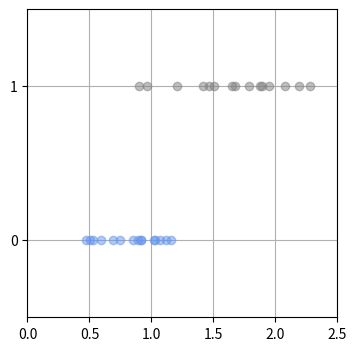

The script that saved this image:
import numpy as np
import matplotlib.pyplot as plt

# Create daa --------------------------------
np.random.seed(seed=0)
X_min = 0
X_max = 2.5
X_n = 30
X_col = ['cornflowerblue', 'gray']
X = np.zeros(X_n) # data
T = np.zeros(X_n, dtype=np.uint8)  # Target daa
Dist_s = [0.4, 0.8]  # start of distribution
Dist_w = [0.8, 1.6]  # width of distribution
Pi = 0.5  # ration of class 0
for n in range(X_n):
    wk = np.random.rand()
    T[n] = 0 * (wk < Pi) + 1 * (wk >= Pi)  # sort class
    X[n] = np.random.rand() * Dist_w[T[n]] + Dist_s[T[n]]
print('X=' + str(np.round(X, 2)))
print('T=' + str(T))

# Create graph =====
def show_data1(x, t):
    K = np.max(t) + 1
    for k in range(K):
        plt.plot(x[t == k], t[t == k], X_col[k], alpha=0.5,
                 linestyle='none', marker='o')
    plt.grid(True)
    plt.ylim(-.5, 1.5)
    plt.xlim(X_min, X_max)
    plt.yticks([0, 1])


# Main ----------------------------------
fig = plt.figure(ﬁgsize=(4, 4))
show_data1(X, T)
plt.show()
